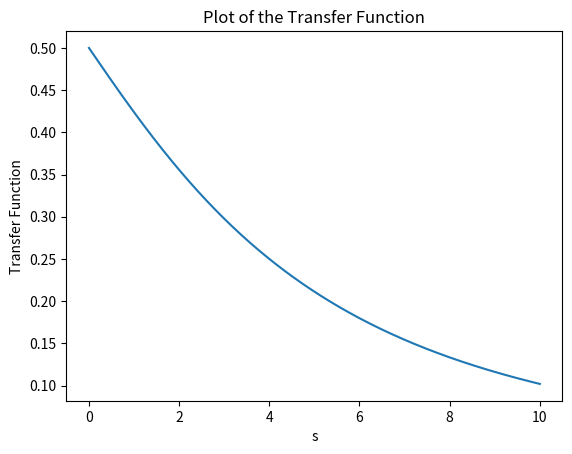

This figure's Python source:
import numpy as np
import sympy as sp
import matplotlib.pyplot as plt

def laplace_transform(coefficients):
    """
    Laplace transform for a linear differential equation

    Parameters:
    coefficients (list): coefficients of the differential equation

    Returns:
    s (symbol): symbol for s
    transfer_function (str): transfer function
    """
    # Get the coefficients of the differential equation
    a_coeffs = coefficients[0]
    b_coeffs = coefficients[1]

    # Define the variable s
    s = sp.symbols('s')

    # Define the transfer function
    
    Y_s = sum([a*s**i for i, a in enumerate(reversed(a_coeffs))])
    X_s = sum([b*s**i for i, b in enumerate(reversed(b_coeffs))])

    # Find the transfer function
    transfer_function = X_s / Y_s

    return s, sp.simplify(transfer_function)

# Example usage
coefficients = [[6, 40, 256], [128]]  # coefficients of the differential equation
s, transfer_function = laplace_transform(coefficients)
print(transfer_function)

# Create a numerical function from the transfer function
transfer_function_num = sp.lambdify(s, transfer_function)

# Create an array of numerical values for s
s_values = np.linspace(0, 10, 1000)

# Evaluate the transfer function numerically for each s value
transfer_function_values = [transfer_function_num(s_value) for s_value in s_values]

# Plot the transfer function
plt.plot(s_values, transfer_function_values)
plt.xlabel('s')
plt.ylabel('Transfer Function')
plt.title('Plot of the Transfer Function')
plt.show()
